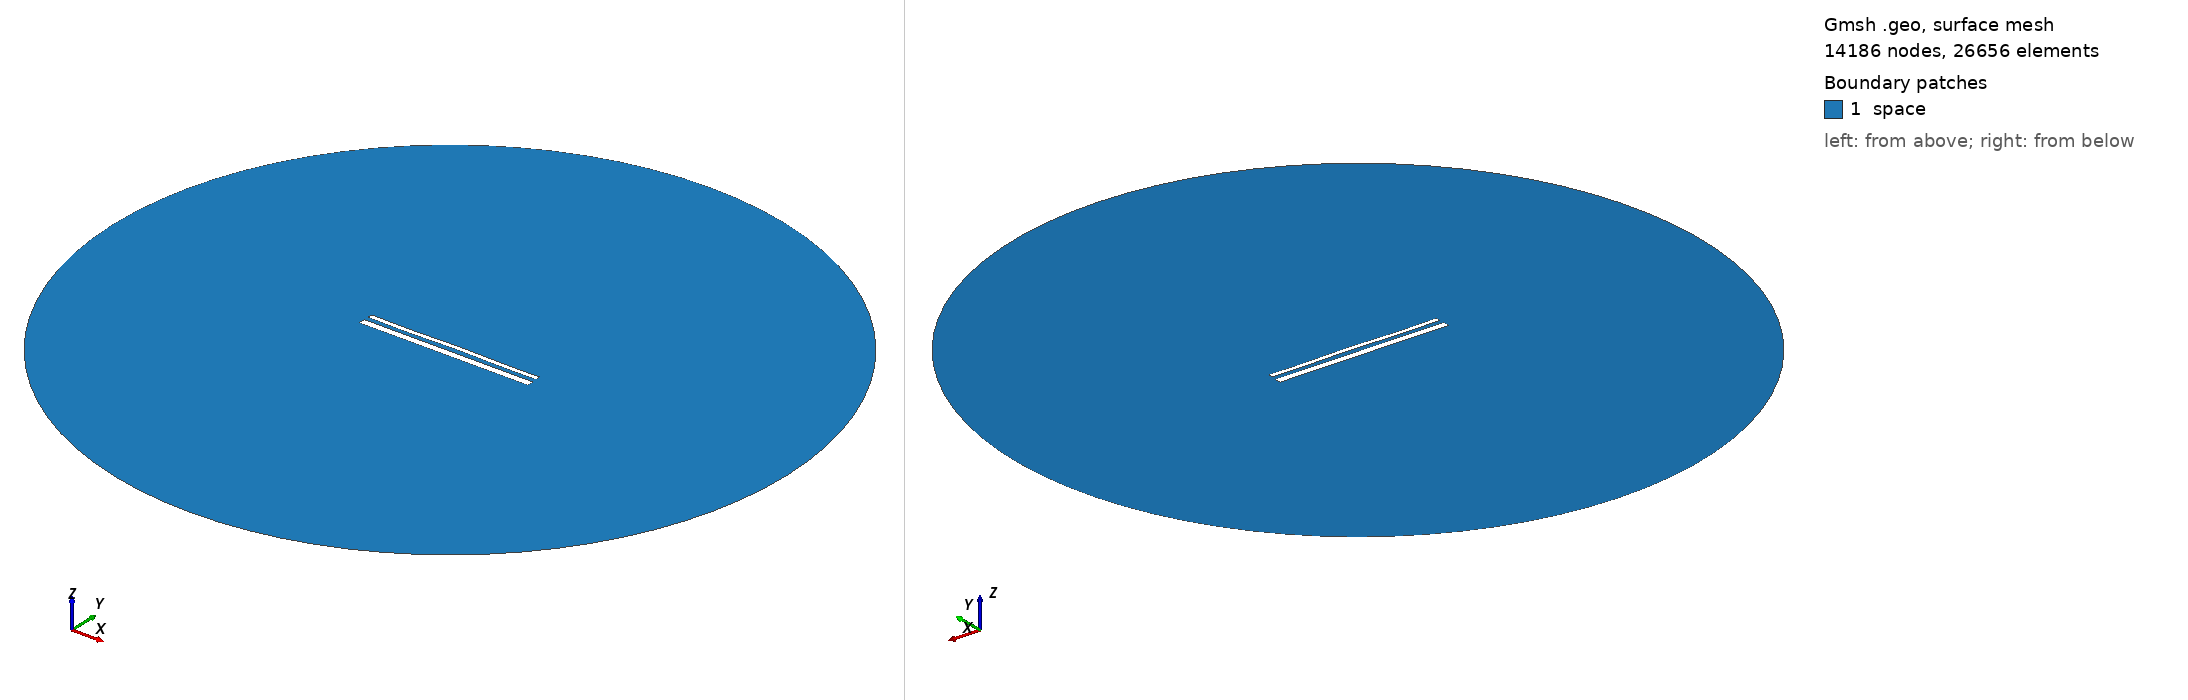

Gmsh geometry script, surface-meshed: 14186 nodes, 26656 surface elements. Boundary patches (legend numbers): 1 space. Left view from above one corner, right view from below the opposite corner. Legend entries are the model's physical surfaces. The drawing asked Gmsh for element sizes between 1% and 20% of the model's largest extent; the script's own settings can give other sizes.

=== 15331.geo (drawn) ===
//---------------------------------------
// Geometry kernel
//---------------------------------------

SetFactory("OpenCASCADE");



//---------------------------------------
// Parameters of the geometry
//---------------------------------------

// Overetch of the upper plate
overetch = 0.5;

// Distance between the plates
distance = 2.5;

// Discretization over the x axis (for the deformation)
nx = 50; 

// Length of the plate
L = 100 - overetch; 

// Number of modes
n = 4; 

// 1st mode coefficient
coeff(1) = 0.0;
beta(1) = 0.596864 * 3.1415926535 / L;

// 2nd mode coefficient
coeff(2) = 0.07499999999999998;
beta(2) = 1.49418 * 3.1415926535 / L;

// 3rd mode coefficient
coeff(3) = -0.075;
beta(3) = 2.50025 * 3.1415926535 / L;

// 4th mode coefficient
coeff(4) = -0.15;
beta(4) = 3.49999 * 3.1415926535 / L;



//---------------------------------------
// Upper plate (deformed rectangle)
//---------------------------------------

// Coordiantes of the upper plate
xmin = -50;
xmax = 50 - overetch;

// Height of the upper plate
yheight = 4 - 2 * overetch;

// Indexes of the points
UpperID[] = {};
LowerID[] = {};
LeftID[] = {};
RightID[] = {};

// Point index
p = 1;

// Horizontal edges
For i In {1:nx}
    x = xmin + (i-1)*(xmax - xmin)/(nx-1);

    y_bottom = distance / 2 + overetch;
    For j In {1:n}
        C = (Cosh(beta(j)*L) + Cos(beta(j)*L)) / (Sinh(beta(j)*L) + Sin(beta(j)*L));
        y_bottom  = y_bottom + coeff(j) * (Cosh(beta(j)*(x+50)) - Cos(beta(j)*(x+50)) - C * (Sinh(beta(j)*(x+50)) - Sin(beta(j)*(x+50))));
    EndFor

    y_top = y_bottom + yheight;

    Point(p) = {x, y_top, 0, 1.0};
    UpperID[i] = p;
    p = p + 1;

    Point(p) = {x, y_bottom, 0, 1.0};
    LowerID[i] = p;
    p = p + 1;
EndFor

// Create point lists
UpperPts[] = {}; LowerPts[] = {};
For i In {1:nx}
  UpperPts[] += {UpperID[i]};
  LowerPts[] += {LowerID[i]};
EndFor

// Build splines
Spline(1) = {UpperPts[]};
Spline(2) = {LowerPts[]};
Line(3) = {LowerPts[nx-1], UpperPts[nx-1]};
Line(4) = {LowerPts[0], UpperPts[0]};

// Build the plane surface
Curve Loop(1) = {2, 3, -1, -4};
Plane Surface(1) = {1};



//---------------------------------------
// Lower plate (rectangle)
//---------------------------------------

// Vertices
Point(1001) = {-50, -1, 0, 1.0};
Point(1002) = { 50, -1, 0, 1.0};
Point(1003) = { 50,  -5, 0, 1.0};
Point(1004) = {-50,  -5, 0, 1.0};

// Edges
Line(5) = {1001, 1002};
Line(6) = {1002, 1003};
Line(7) = {1003, 1004};
Line(8) = {1004, 1001};

// Plane surface
Line Loop(2) = {5, 6, 7, 8};
Plane Surface(2) = {2}; 



//---------------------------------------
// Outer (fictious) boundary
//---------------------------------------

// Points
Point(1005) = {0, 0, 0};       // Center
Point(1006) = {200, 0, 0};     // Start point
Point(1007) = {0, 200, 0};     // 90 degrees
Point(1008) = {-200, 0, 0};    // 180 degrees
Point(1009) = {0, -200, 0};    // 270 degrees

// Circle arcs (each needs start, center, end)
Circle(9) = {1006, 1005, 1007};
Circle(10) = {1007, 1005, 1008};
Circle(11) = {1008, 1005, 1009};
Circle(12) = {1009, 1005, 1006};

// Plane surface for the entire domain
Curve Loop(3) = {9, 10, 11, 12};
Surface(3) = {3};

// Subtract the plates from the whole domain to obtain the actual domain where we want to solve the equations
BooleanDifference{ Surface{3}; Delete; }{ Surface{1}; Surface{2}; Delete; }




//---------------------------------------
// Transfinite Lines/Curves
//---------------------------------------

// Set the number of points on the boundaries
r = 7;

// Plates
Transfinite Curve {1, 2} = 50*r Using Progression 1;
Transfinite Curve {3, 4} = 2*r Using Progression 1;
Transfinite Line {5, 7} = 50*r Using Progression 1;
Transfinite Line {6, 8} = 2*r Using Progression 1;

// Outer boundary
Transfinite Line {9, 10, 11, 12} = 20 Using Progression 1;



//---------------------------------------
// Physical groups
//---------------------------------------                

// Physical curves (boundaries)
Physical Line("force_segment", 10) = {2};
Physical Line("upper_plate", 11) = {1, 3, 4};
Physical Line("lower_plate", 12) = {5, 6, 7, 8};
Physical Line("boundary", 20) = {9, 10, 11, 12};

// Physical Surfaces
Physical Surface("space", 30) = {3};



//---------------------------------------
// 6. Generate the Mesh
//---------------------------------------

// 2D mesh generation
Mesh 2;
